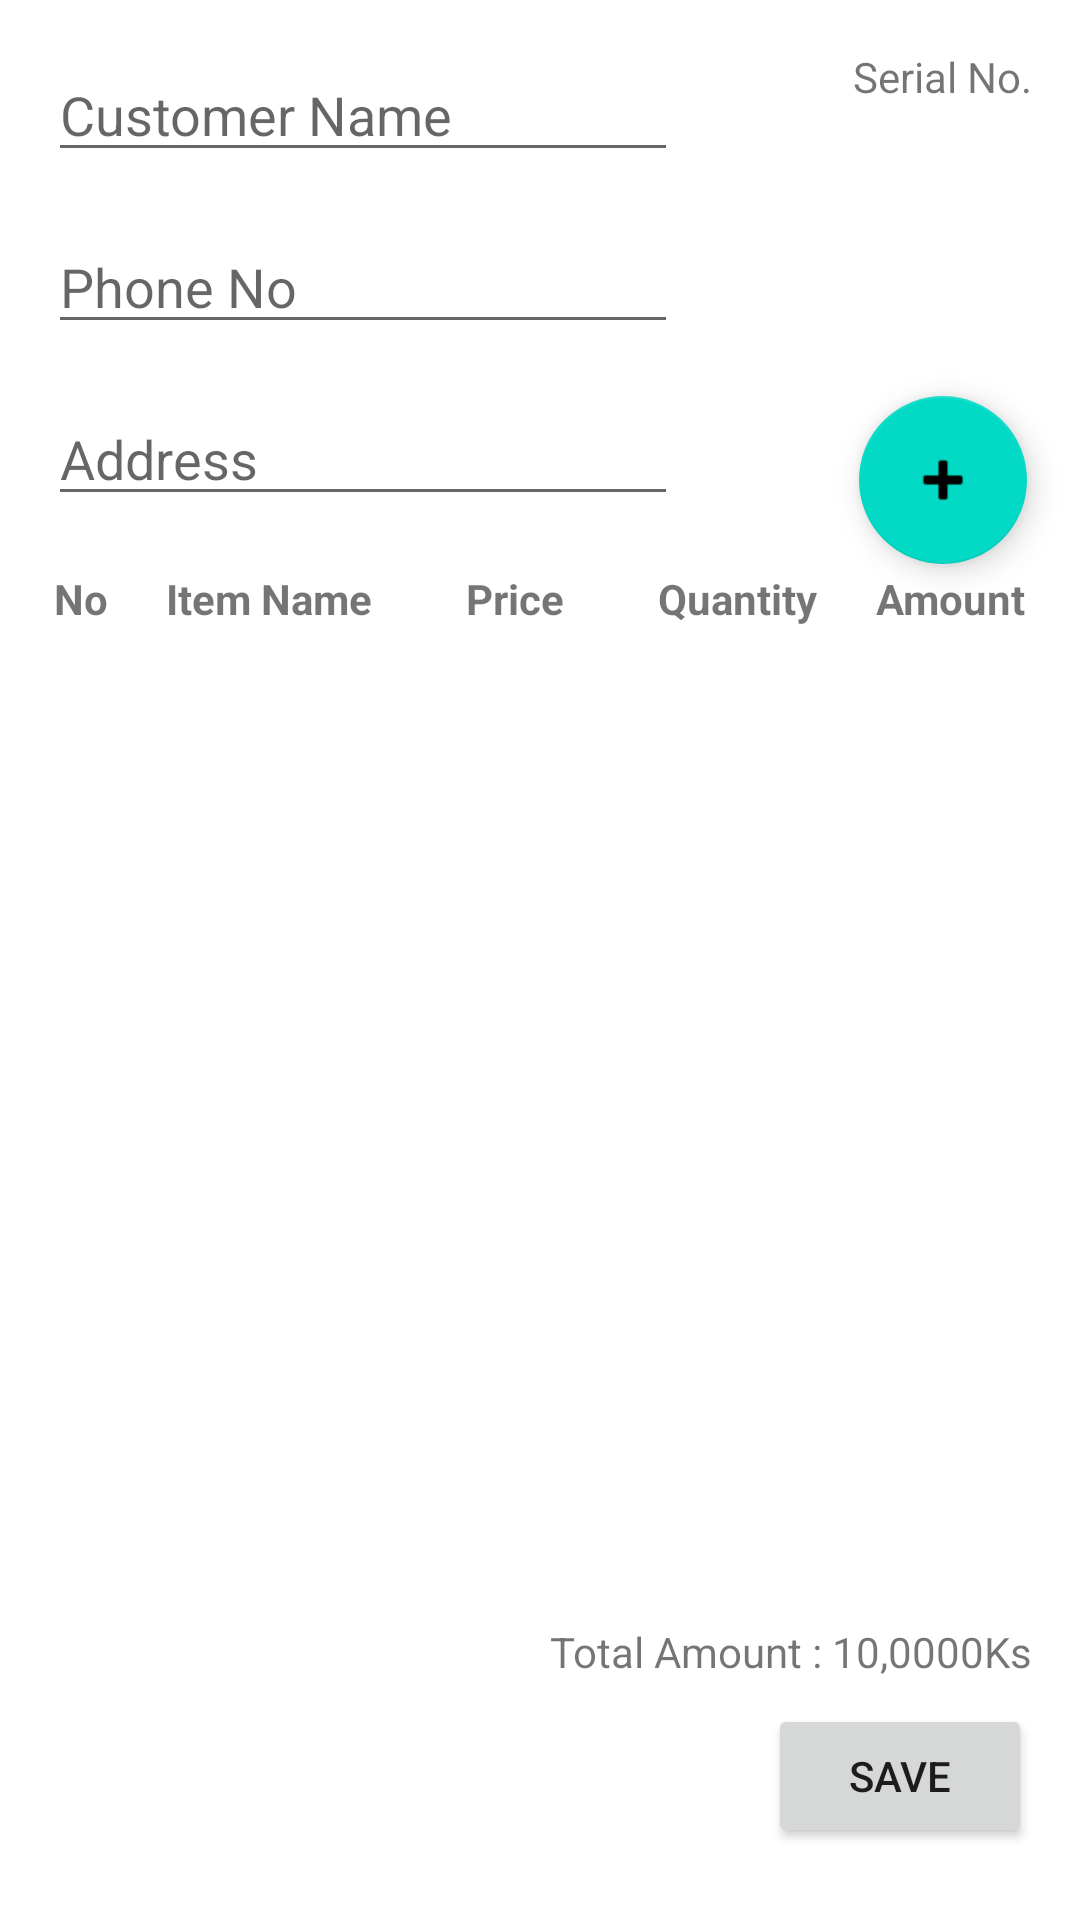

Here is an Android app screen rendered from its layout file. Give the layout XML and the strings, colors and styles it references.
<!-- AndroidManifest.xml: application theme Theme.OM -->
<!-- res/layout/fragment_create_new_vouncher.xml -->
<?xml version="1.0" encoding="utf-8"?>
<layout xmlns:android="http://schemas.android.com/apk/res/android"
    xmlns:app="http://schemas.android.com/apk/res-auto"
    xmlns:tools="http://schemas.android.com/tools">
    <data >
        <variable
            name="viewModel"
            type="com.example.om.vouncher.VouncherItemViewmodel" />
    </data>

    <androidx.constraintlayout.widget.ConstraintLayout
        android:layout_width="match_parent"
        android:layout_height="match_parent"
        tools:context=".vouncher.CreateNewVouncherFragment">



        <EditText
            android:id="@+id/customer_name"
            android:layout_width="wrap_content"
            android:layout_height="wrap_content"
            android:layout_marginStart="16dp"
            android:layout_marginTop="16dp"
            android:ems="10"
            android:hint="Customer Name"
            android:inputType="textPersonName"
            app:layout_constraintStart_toStartOf="parent"
            app:layout_constraintTop_toTopOf="parent" />

        <EditText
            android:id="@+id/customer_ph_no"
            android:layout_width="wrap_content"
            android:layout_height="wrap_content"
            android:layout_marginTop="16dp"
            android:ems="10"
            android:hint="Phone No "
            android:inputType="textPersonName"
            app:layout_constraintStart_toStartOf="@+id/customer_name"
            app:layout_constraintTop_toBottomOf="@+id/customer_name" />

        <EditText
            android:id="@+id/customer_address"
            android:layout_width="wrap_content"
            android:layout_height="wrap_content"
            android:layout_marginTop="16dp"
            android:ems="10"
            android:hint="Address"
            android:inputType="textPersonName"
            app:layout_constraintStart_toStartOf="@+id/customer_ph_no"
            app:layout_constraintTop_toBottomOf="@+id/customer_ph_no" />

        <TextView
            android:id="@+id/serial_no"
            android:layout_width="wrap_content"
            android:layout_height="wrap_content"
            android:layout_marginTop="16dp"
            android:layout_marginEnd="16dp"
            android:text="Serial No."
            app:layout_constraintEnd_toEndOf="parent"
            app:layout_constraintTop_toTopOf="parent" />


        <TableLayout
            android:id="@+id/tableLayout"
            android:layout_width="0dp"
            android:layout_height="wrap_content"
            android:layout_marginTop="16dp"
            android:layout_marginEnd="16dp"
            android:stretchColumns="2,3,4"
            app:layout_constraintEnd_toEndOf="parent"
            app:layout_constraintStart_toStartOf="@+id/customer_address"
            app:layout_constraintTop_toBottomOf="@id/customer_address">

            <TableRow>

                <TextView
                    android:layout_column="1"
                    android:gravity="center"
                    android:padding="2dp"
                    android:text="No "
                    android:textStyle="bold" />

                <TextView
                    android:layout_column="2"
                    android:gravity="center"
                    android:padding="2dp"
                    android:text="Item Name"
                    android:textStyle="bold" />

                <TextView
                    android:layout_column="3"
                    android:gravity="center"
                    android:padding="2dp"
                    android:text=" Price"
                    android:textStyle="bold" />

                <TextView
                    android:layout_column="4"
                    android:gravity="center"
                    android:padding="2dp"
                    android:text=" Quantity"
                    android:textStyle="bold" />

                <TextView
                    android:layout_column="5"
                    android:gravity="center"
                    android:padding="2dp"
                    android:text=" Amount"
                    android:textStyle="bold" />

            </TableRow>
        </TableLayout>

        <androidx.recyclerview.widget.RecyclerView
            android:id="@+id/vouncher_item_recyclerview"
            android:layout_width="0dp"
            android:layout_height="wrap_content"
            tools:listitem="@layout/vouncher_item"
            app:layout_constraintEnd_toEndOf="@+id/tableLayout"
            app:layout_constraintStart_toStartOf="@+id/tableLayout"
            app:layout_constraintTop_toBottomOf="@+id/tableLayout" />

        <com.google.android.material.floatingactionbutton.FloatingActionButton
            android:id="@+id/add_vouncher_item_fab"
            android:layout_width="wrap_content"
            android:layout_height="wrap_content"
            android:clickable="true"
            android:src="@android:drawable/ic_input_add"
            app:layout_constraintBottom_toTopOf="@+id/tableLayout"
            app:layout_constraintEnd_toEndOf="@+id/serial_no"
            app:layout_constraintStart_toStartOf="@+id/serial_no" />

        <TextView
            android:id="@+id/textView2"
            android:layout_width="wrap_content"
            android:layout_height="wrap_content"
            android:layout_marginBottom="8dp"
            android:text="Total Amount : 10,0000Ks"
            app:layout_constraintBottom_toTopOf="@+id/button"
            app:layout_constraintEnd_toEndOf="@+id/vouncher_item_recyclerview" />

        <Button
            android:id="@+id/button"
            android:layout_width="wrap_content"
            android:layout_height="wrap_content"
            android:layout_marginBottom="24dp"
            android:text="Save"
            app:layout_constraintBottom_toBottomOf="parent"
            app:layout_constraintEnd_toEndOf="@+id/vouncher_item_recyclerview" />

    </androidx.constraintlayout.widget.ConstraintLayout>
</layout>
<!-- res/layout/vouncher_item.xml (included above) -->
<?xml version="1.0" encoding="utf-8"?>
<TableLayout
xmlns:android="http://schemas.android.com/apk/res/android"
android:id="@+id/tableLayout"
android:layout_width="match_parent"
android:layout_height="wrap_content"
android:layout_marginTop="16dp"
android:layout_marginEnd="16dp"
android:stretchColumns="2,3,4"
>

<TableRow>

    <TextView
        android:id="@+id/vouncher_item_number"
        android:layout_column="1"
        android:gravity="center"
        android:padding="2dp"
        android:text="1"
        android:textStyle="bold" />

    <TextView
        android:id="@+id/vouncher_item_name"
        android:layout_column="2"
        android:gravity="center"
        android:padding="2dp"
        android:text=" Shirt"
        />

    <TextView
        android:id="@+id/vouncher_item_price"
        android:layout_column="3"
        android:gravity="center"
        android:padding="2dp"
        android:text=" 2000"
         />

    <TextView
        android:id="@+id/vouncher_item_quantity"
        android:layout_column="4"
        android:gravity="center"
        android:padding="2dp"
        android:text=" 2"
      />

    <TextView
        android:id="@+id/vouncher_item_amount"
        android:layout_column="5"
        android:gravity="center"
        android:padding="2dp"
        android:text=" 4000"
        />

</TableRow>
</TableLayout>
<!-- resources referenced by this layout -->
<resources>
  <style name="Theme.OM" parent="Theme.MaterialComponents.DayNight.DarkActionBar">
          
          <item name="colorPrimary">@color/purple_500</item>
          <item name="colorPrimaryVariant">@color/purple_700</item>
          <item name="colorOnPrimary">@color/white</item>
          
          <item name="colorSecondary">@color/teal_200</item>
          <item name="colorSecondaryVariant">@color/teal_700</item>
          <item name="colorOnSecondary">@color/black</item>
          
          <item name="android:statusBarColor" tools:targetApi="l">?attr/colorPrimaryVariant</item>
          
          <item name="textInputStyle">@style/Widget.MaterialComponents.TextInputLayout.OutlinedBox</item>
      </style>
  <!-- not gathered from this repository: default colours our renderer supplied (Android Studio template values) -->
  <color name="purple_500">#FF6200EE</color>
  <color name="purple_700">#FF3700B3</color>
  <color name="teal_200">#FF03DAC5</color>
  <color name="teal_700">#FF018786</color>
  <color name="black">#FF000000</color>
  <color name="white">#FFFFFFFF</color>
</resources>
